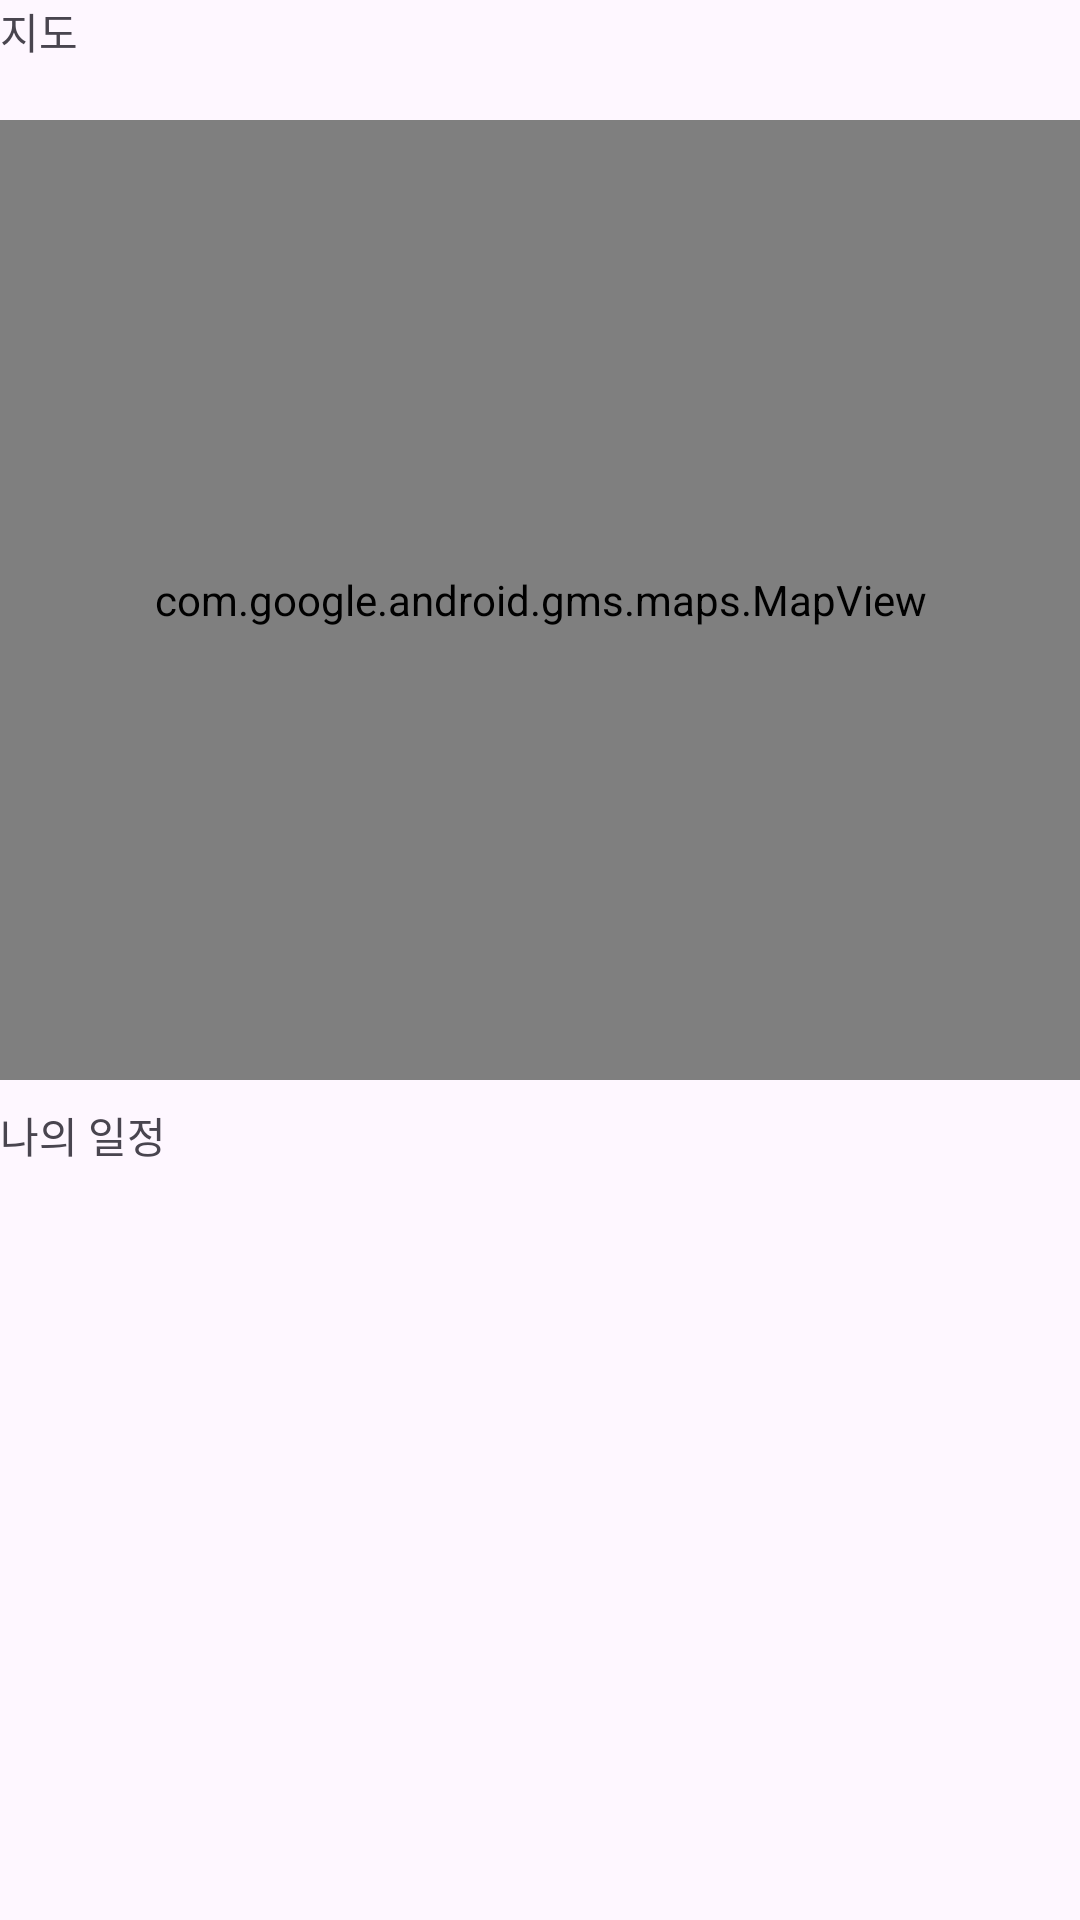

Layout XML and referenced resources for this Android screen:
<!-- AndroidManifest.xml: application theme Theme.TridyDay -->
<!-- res/layout/fragment_map.xml -->
<?xml version="1.0" encoding="utf-8"?>

<androidx.constraintlayout.widget.ConstraintLayout
    xmlns:android="http://schemas.android.com/apk/res/android"
    xmlns:app="http://schemas.android.com/apk/res-auto"
    android:layout_width="match_parent"
    android:layout_height="match_parent">

    <TextView
        android:id="@+id/backRe"
        android:layout_width="0dp"
        android:layout_height="40dp"
        android:text="지도"
        app:layout_constraintEnd_toEndOf="parent"
        app:layout_constraintHorizontal_bias="0.0"
        app:layout_constraintStart_toStartOf="parent"
        app:layout_constraintTop_toTopOf="parent" />


    <com.google.android.gms.maps.MapView
        android:id="@+id/map01"
        android:layout_width="0dp"
        android:layout_height="320dp"
        app:layout_constraintEnd_toEndOf="parent"
        app:layout_constraintHorizontal_bias="0.0"
        app:layout_constraintStart_toStartOf="parent"
        app:layout_constraintTop_toBottomOf="@+id/backRe"/>


    <TextView
        android:id="@+id/text900"
        android:layout_width="match_parent"
        android:layout_height="wrap_content"
        android:layout_marginTop="8dp"
        android:text="나의 일정"
        app:layout_constraintEnd_toEndOf="parent"
        app:layout_constraintStart_toStartOf="parent"
        app:layout_constraintTop_toBottomOf="@+id/map01" />

    <ScrollView
        android:layout_width="0dp"
        android:layout_height="0dp"
        app:layout_constraintBottom_toBottomOf="parent"
        app:layout_constraintEnd_toEndOf="parent"
        app:layout_constraintHorizontal_bias="1.0"
        app:layout_constraintStart_toStartOf="parent"
        app:layout_constraintTop_toBottomOf="@+id/text900"
        app:layout_constraintVertical_bias="1.0">

        <LinearLayout
            android:id="@+id/mySchedule"
            android:layout_width="412dp"
            android:layout_height="257dp"
            android:layout_marginTop="1dp"
            android:orientation="vertical"
            app:layout_constraintBottom_toBottomOf="parent"
            app:layout_constraintEnd_toEndOf="parent"
            app:layout_constraintHorizontal_bias="0.0"
            app:layout_constraintStart_toStartOf="parent"
            app:layout_constraintTop_toBottomOf="@+id/text900"
            app:layout_constraintVertical_bias="1.0"/>

    </ScrollView>



</androidx.constraintlayout.widget.ConstraintLayout>
<!-- resources referenced by this layout -->
<resources>
  <style name="Theme.TridyDay" parent="Base.Theme.TridyDay" />
  <style name="Base.Theme.TridyDay" parent="Theme.Material3.DayNight.NoActionBar">
          
          
      </style>
</resources>
